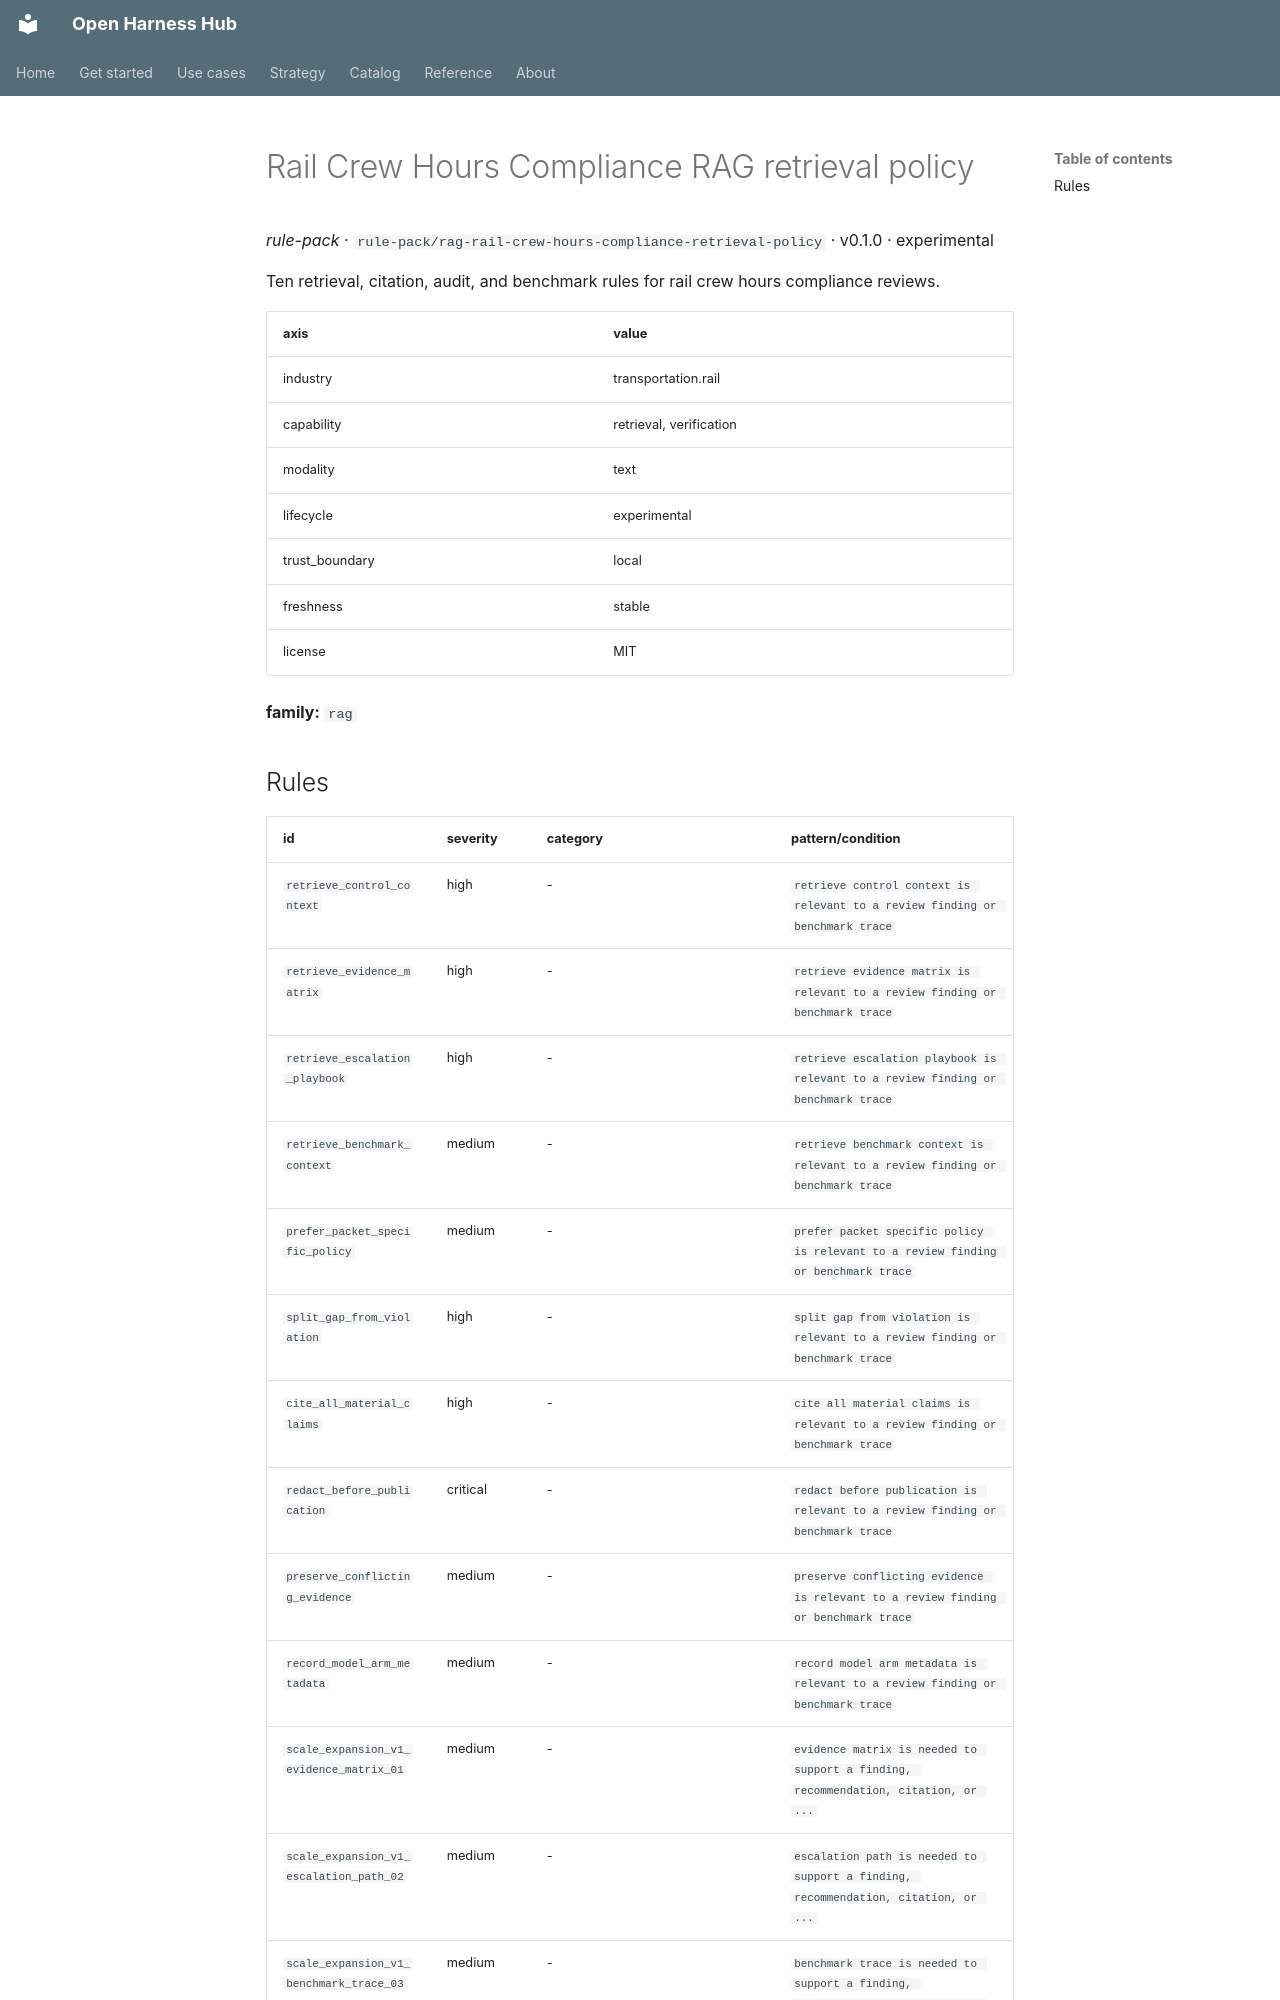

repository: Amarel-Taylor-Scott/open-harness-hub · page: catalog/rule-pack_rag-rail-crew-hours-compliance-retrieval-policy/index.html · generator: mkdocs

# Rail Crew Hours Compliance RAG retrieval policy

*rule-pack* · `rule-pack/rag-rail-crew-hours-compliance-retrieval-policy` · v0.1.0 · experimental

Ten retrieval, citation, audit, and benchmark rules for rail crew hours compliance reviews.

| axis | value |
|---|---|
| industry | transportation.rail |
| capability | retrieval, verification |
| modality | text |
| lifecycle | experimental |
| trust_boundary | local |
| freshness | stable |
| license | MIT |



**family:** `rag`
